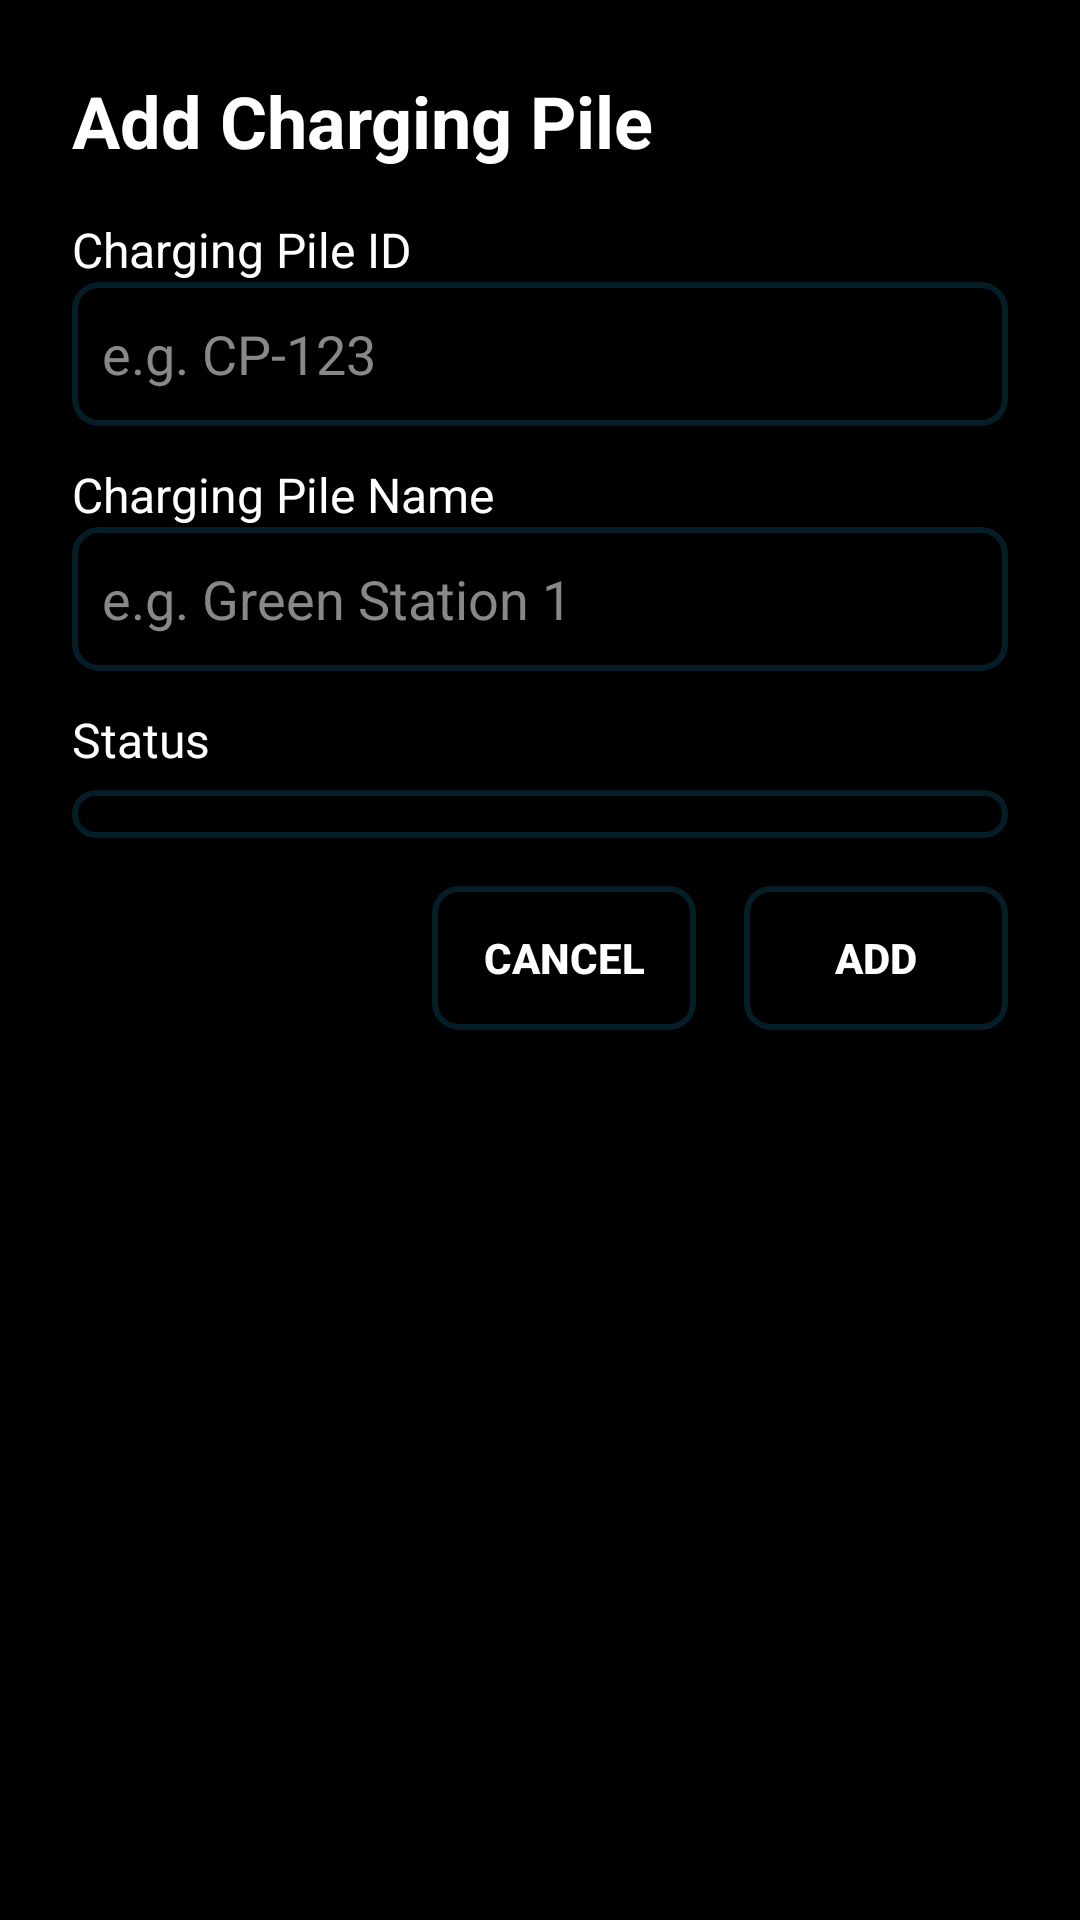

Write the Android layout XML for this screen, with the resource values it uses.
<!-- AndroidManifest.xml: application theme Theme.EvChargingApp -->
<!-- res/layout/dialog_add_charging_pile.xml -->
<?xml version="1.0" encoding="utf-8"?>
<LinearLayout xmlns:android="http://schemas.android.com/apk/res/android"
    xmlns:tools="http://schemas.android.com/tools"
    android:layout_width="match_parent"
    android:layout_height="wrap_content"
    android:orientation="vertical"
    android:background="@drawable/black_background_green_border"
    android:padding="24dp"
    android:elevation="12dp"
    tools:ignore="ExtraText">

    
    <TextView
        android:layout_width="wrap_content"
        android:layout_height="wrap_content"
        android:text="@string/add_charging_pile"
        android:textStyle="bold"
        android:textSize="24sp"
        android:textColor="@color/white"
        android:layout_marginBottom="16dp" />

    
    <TextView
        android:layout_width="wrap_content"
        android:layout_height="wrap_content"
        android:text="@string/charging_pile_id"
        android:textSize="16sp"
        android:textColor="@color/white" />

    
    
    <EditText
        android:id="@+id/etPileId"
        android:layout_width="match_parent"
        android:layout_height="48dp"
        android:hint="@string/charging_pile_id_hint"
        android:background="@drawable/black_button_green_border"
        android:padding="10dp"
        android:textColor="@color/white"
        android:textColorHint="#888888"
        android:layout_marginBottom="12dp" />

    
    <TextView
        android:layout_width="wrap_content"
        android:layout_height="wrap_content"
        android:text="@string/charging_pile_name"
        android:textSize="16sp"
        android:textColor="@color/white" />

    
    
    <EditText
        android:id="@+id/etPileName"
        android:layout_width="match_parent"
        android:layout_height="48dp"
        android:hint="@string/charging_pile_name_hint"
        android:background="@drawable/black_button_green_border"
        android:padding="10dp"
        android:textColor="@color/white"
        android:textColorHint="#888888"
        android:layout_marginBottom="12dp" />

    
    <TextView
        android:layout_width="wrap_content"
        android:layout_height="wrap_content"
        android:text="Status"
        android:textSize="16sp"
        android:textColor="@color/white"
        android:layout_marginBottom="6dp" />

    
    
    
    <Spinner
        android:id="@+id/spinnerStatus"
        android:layout_width="match_parent"
        android:layout_height="wrap_content"
        android:layout_marginBottom="16dp"
        android:spinnerMode="dropdown"
        android:background="@drawable/black_button_green_border"
        android:padding="8dp"
        android:theme="@style/SpinnerThemeDark" /> 



    
    <LinearLayout
        android:layout_width="match_parent"
        android:layout_height="wrap_content"
        android:orientation="horizontal"
        android:background="@color/black"
        android:gravity="end">

        
        
        <Button
            android:id="@+id/buttonCancel"
            android:layout_width="wrap_content"
            android:layout_height="wrap_content"
            android:text="@string/cancel"
            android:textColor="@color/white"
            android:background="@drawable/black_button_green_border"
            android:textStyle="bold"
            android:layout_marginEnd="16dp" />

        
        
        <Button
            android:id="@+id/buttonAdd"
            android:layout_width="wrap_content"
            android:layout_height="wrap_content"
            android:text="@string/add"
            android:textColor="@color/white"
            android:background="@drawable/black_button_green_border"
            android:textStyle="bold" />
    </LinearLayout>
</LinearLayout>










    



































































<!-- resources referenced by this layout -->
<resources>
  <color name="black">#FF000000</color>
  <color name="white">#FFFFFFFF</color>
  <!-- drawable black_background_green_border (drawable) -->
  <?xml version="1.0" encoding="utf-8"?>
  <shape xmlns:android="http://schemas.android.com/apk/res/android">
      <solid android:color="@color/black" />
      <corners android:radius="8dp" />
  </shape>
  <!-- drawable black_button_green_border (drawable) -->
  <?xml version="1.0" encoding="utf-8"?>
  <shape xmlns:android="http://schemas.android.com/apk/res/android">
      <solid android:color="@color/black" />
      <stroke
          android:width="2dp"
          android:color="#051D26" />
      <corners android:radius="8dp" />
  </shape>
  <string name="add">ADD</string>
  <string name="add_charging_pile">Add Charging Pile</string>
  <string name="cancel">CANCEL</string>
  <string name="charging_pile_id">Charging Pile ID</string>
  <string name="charging_pile_id_hint">e.g. CP-123</string>
  <string name="charging_pile_name">Charging Pile Name</string>
  <string name="charging_pile_name_hint">e.g. Green Station 1</string>
  <style name="SpinnerThemeDark" parent="Theme.AppCompat.Light.DarkActionBar">
          <item name="android:popupBackground">@color/black</item>
          <item name="android:textColorPrimary">@color/white</item>
      </style>
  <style name="Theme.EvChargingApp" parent="Theme.MaterialComponents.DayNight.NoActionBar">
  
              <item name="colorPrimary">@color/green_border</item>
              <item name="colorPrimaryVariant">@color/black</item>
              <item name="colorOnPrimary">@color/white</item>
              <item name="android:windowBackground">@color/black</item>
              <item name="android:textColorPrimary">@color/white</item>
              <item name="android:textColorSecondary">@color/white</item>
              <item name="colorButtonNormal">@color/black</item>
              <item name="android:colorBackground">@color/black</item>
  
      </style>
  <color name="green_border">#28FFCA</color>
</resources>
